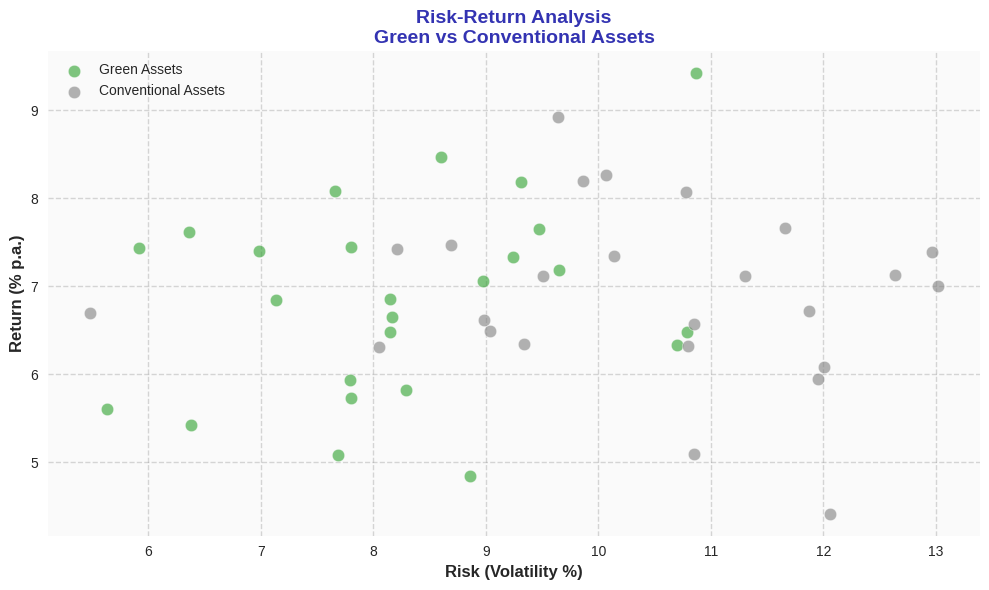

Python code for this plot:
import matplotlib.pyplot as plt
import numpy as np

COLORS = {'primary': '#3333B2', 'success': '#2CA02C', 'neutral': '#7F7F7F', 'secondary': '#ADADE0'}

def generate_chart():
    try:
        plt.style.use('seaborn-v0_8')
        fig, ax = plt.subplots(figsize=(10, 6))

        np.random.seed(42)
        n = 25

        # Green assets cluster
        green_risk = np.random.normal(8.5, 1.5, n)
        green_return = np.random.normal(7.2, 1.2, n)

        # Conventional assets cluster
        conv_risk = np.random.normal(10.2, 1.8, n)
        conv_return = np.random.normal(7.0, 1.3, n)

        ax.scatter(green_risk, green_return, c=COLORS['success'], alpha=0.6, s=80,
                  edgecolors='white', linewidth=0.5, label='Green Assets')
        ax.scatter(conv_risk, conv_return, c=COLORS['neutral'], alpha=0.6, s=80,
                  edgecolors='white', linewidth=0.5, label='Conventional Assets')

        ax.set_xlabel('Risk (Volatility %)', fontsize=12, fontweight='bold', fontfamily='sans-serif')
        ax.set_ylabel('Return (% p.a.)', fontsize=12, fontweight='bold', fontfamily='sans-serif')
        ax.set_title('Risk-Return Analysis\nGreen vs Conventional Assets',
                     fontsize=14, fontweight='bold', fontfamily='sans-serif', color=COLORS['primary'])
        ax.legend(fontsize=10, loc='upper left')
        ax.grid(True, alpha=0.3, linestyle='--', color=COLORS['neutral'])

        ax.set_facecolor('#FAFAFA')
        fig.patch.set_facecolor('white')

        output_path = 'charts/week1/week1_chart7_risk_return.pdf'
        plt.tight_layout()
        plt.savefig(output_path, format='pdf', dpi=300, bbox_inches='tight', facecolor='white', edgecolor='none')
        print(f"SUCCESS: Generated {output_path}")
        plt.close()
        return True
    except Exception as e:
        print(f"ERROR: {e}")
        return False

if __name__ == "__main__":
    exit(0 if generate_chart() else 1)
